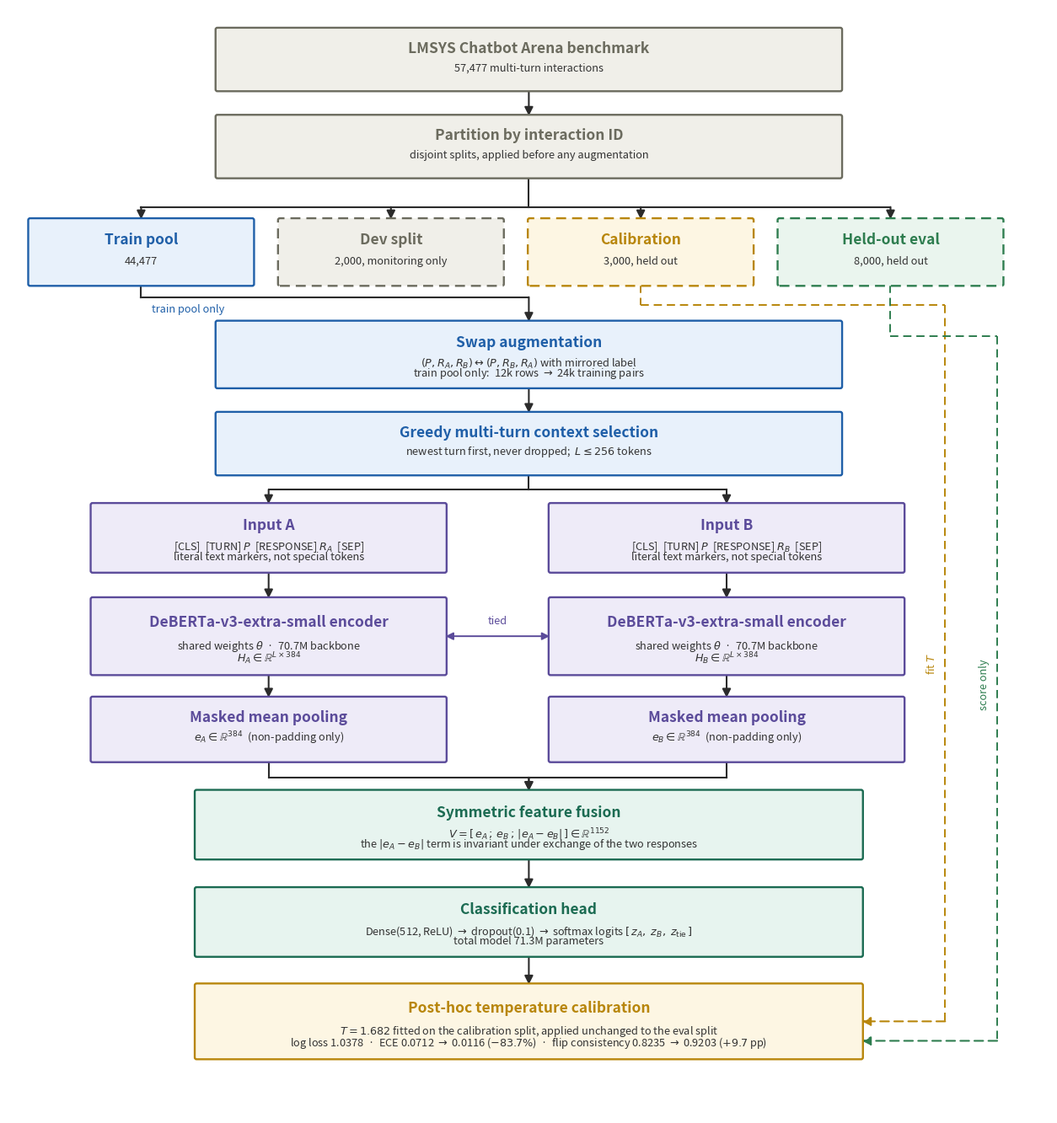

Recreate this plot in Python.
#!/usr/bin/env python3
"""Generate Figure 1 (end-to-end pipeline) for APIN-D-26-05359.

Run:  python3 make_figure1.py [-o OUTPUT.png] [--dpi 200]

Every number drawn here is a named constant below, each traceable to the source of truth:

  * hidden size 384, fused width 1152, 70.7M backbone / 71.3M total
        -> research_paper_revised.tex Sec. 3.4 ("dimension 384", "V in R^{1152}",
           "71.3M parameters, of which 70.7M reside in the shared encoder")
  * logit order [z_A, z_B, z_tie]
        -> notebook_src.py CFG.LABEL2NAME = {0: winner_model_a, 1: winner_model_b, 2: winner_tie}
  * separators " [TURN] " and " [RESPONSE] "
        -> notebook_src.py CFG.TURN_SEP / CFG.RESP_SEP, and greedy_multi_turn_context(), which
           builds each block as TURN_SEP + prompt + RESP_SEP + response
  * split sizes 44,477 / 2,000 / 3,000 / 8,000 of 57,477
        -> results/paper_results.json ["split_sizes"]
  * T = 1.682, log loss 1.0378, ECE 0.0712 -> 0.0116, flip consistency 0.8235 -> 0.9203
        -> results/paper_results.json ["calibration"], ["position_bias"]

This file exists because the previous diagram was drawn by hand and had drifted from the text: it
showed 768/2304 instead of 384/1152, labelled the encoders with the *total* parameter count rather
than the backbone's, ordered the logits [z_A, z_tie, z_B], and omitted the [RESPONSE] separator.
Generating it from constants keeps figure and manuscript in step.
"""

import argparse
from types import SimpleNamespace

import matplotlib

matplotlib.use("Agg")
import matplotlib.pyplot as plt
from matplotlib.patches import FancyBboxPatch, FancyArrowPatch

# ----------------------------------------------------------------- source-of-truth constants
N_TOTAL = "57,477"
N_TRAIN_POOL = "44,477"
N_DEV = "2,000"
N_CALIB = "3,000"
N_EVAL = "8,000"

SEQ_LEN = 256
HIDDEN_DIM = 384           # DeBERTa-v3-extra-small hidden size
FUSED_DIM = 3 * HIDDEN_DIM  # [e_A ; e_B ; |e_A - e_B|] = 1152
BACKBONE_PARAMS = "70.7M"   # shared encoder only
TOTAL_PARAMS = "71.3M"      # encoder + classification head
CLS_HIDDEN = 512
DROPOUT = 0.1

TRAIN_ROWS = "12k"
AUG_ROWS = "24k"

TEMP = "1.682"
LOG_LOSS = "1.0378"
ECE_BEFORE, ECE_AFTER = "0.0712", "0.0116"
ECE_DELTA = "-83.7\\%"
FLIP_BEFORE, FLIP_AFTER = "0.8235", "0.9203"
FLIP_DELTA = "+9.7"          # full model vs unaugmented baseline, in percentage points

# ----------------------------------------------------------------- palette
DATA_EC, DATA_FC = "#6b6b5e", "#f0efe9"      # dataset / partition stages
TRAIN_EC, TRAIN_FC = "#1f5fa8", "#e8f1fb"    # training-data construction
HOLD_EC, HOLD_FC = "#b8860b", "#fdf6e3"      # calibration split
EVAL_EC, EVAL_FC = "#2e7d4f", "#eaf5ee"      # evaluation split
ENC_EC, ENC_FC = "#5b4b9a", "#eeebf8"        # encoder / pooling
HEAD_EC, HEAD_FC = "#1b6b52", "#e7f4ef"      # fusion / classifier

TITLE_FS, BODY_FS, SMALL_FS = 12.5, 10.0, 9.2


def box(ax, x, y, w, h, title, lines, ec, fc, dashed=False, title_fs=TITLE_FS):
    """Rounded box with a bold title and optional detail lines beneath it."""
    ax.add_patch(FancyBboxPatch(
        (x, y), w, h,
        boxstyle="round,pad=0.10,rounding_size=0.18",
        linewidth=1.7, edgecolor=ec, facecolor=fc,
        linestyle=(0, (5, 3)) if dashed else "solid",
        mutation_aspect=1.0, zorder=2,
    ))
    cx = x + w / 2.0
    if lines:
        ax.text(cx, y + h * 0.68, title, ha="center", va="center",
                fontsize=title_fs, fontweight="bold", color=ec, zorder=3)
        step = h * 0.30 / max(len(lines), 1)
        y0 = y + h * 0.36
        for i, ln in enumerate(lines):
            ax.text(cx, y0 - i * step, ln, ha="center", va="center",
                    fontsize=SMALL_FS, color="#333333", zorder=3)
    else:
        ax.text(cx, y + h / 2.0, title, ha="center", va="center",
                fontsize=title_fs, fontweight="bold", color=ec, zorder=3)
    return SimpleNamespace(x=x, y=y, w=w, h=h, cx=cx, top=y + h, bot=y)


def arrow(ax, p, q, dashed=False, color="#2b2b2b", label=None, lx=0.0, ly=0.0):
    ax.add_patch(FancyArrowPatch(
        p, q, arrowstyle="-|>", mutation_scale=15,
        linewidth=1.5, color=color, zorder=1,
        linestyle=(0, (5, 3)) if dashed else "solid",
        shrinkA=0, shrinkB=0,
    ))
    if label:
        ax.text((p[0] + q[0]) / 2 + lx, (p[1] + q[1]) / 2 + ly, label,
                ha="center", va="center", fontsize=SMALL_FS, color=color, zorder=3)


def elbow(ax, p, q, dashed=False, color="#2b2b2b"):
    """Right-angled connector: horizontal from p, then vertical into q."""
    mid = (q[0], p[1])
    ax.plot([p[0], mid[0]], [p[1], mid[1]], color=color, linewidth=1.5,
            linestyle=(0, (5, 3)) if dashed else "solid", zorder=1)
    arrow(ax, mid, q, dashed=dashed, color=color)


def build(out_path, dpi):
    fig, ax = plt.subplots(figsize=(12.6, 13.4))
    ax.set_xlim(0, 100)
    ax.set_ylim(0, 108)
    ax.axis("off")

    # ---------------------------------------------------------------- 1. dataset
    b_data = box(ax, 20, 100, 60, 6.0, "LMSYS Chatbot Arena benchmark",
                 [f"{N_TOTAL} multi-turn interactions"], DATA_EC, DATA_FC)

    # ---------------------------------------------------------------- 2. partition
    b_part = box(ax, 20, 91.5, 60, 6.0, "Partition by interaction ID",
                 ["disjoint splits, applied before any augmentation"], DATA_EC, DATA_FC)
    arrow(ax, (b_data.cx, b_data.bot), (b_part.cx, b_part.top))

    # ---------------------------------------------------------------- 3. four splits
    sw, sy, sh = 21.5, 81.0, 6.4
    b_pool = box(ax, 2.0, sy, sw, sh, "Train pool", [N_TRAIN_POOL], TRAIN_EC, TRAIN_FC)
    b_dev = box(ax, 26.0, sy, sw, sh, "Dev split", [f"{N_DEV}, monitoring only"],
                DATA_EC, DATA_FC, dashed=True)
    b_cal = box(ax, 50.0, sy, sw, sh, "Calibration", [f"{N_CALIB}, held out"],
                HOLD_EC, HOLD_FC, dashed=True)
    b_ev = box(ax, 74.0, sy, sw, sh, "Held-out eval", [f"{N_EVAL}, held out"],
               EVAL_EC, EVAL_FC, dashed=True)

    ax.plot([b_part.cx, b_part.cx], [b_part.bot, 88.6], color="#2b2b2b", lw=1.5, zorder=1)
    ax.plot([b_pool.cx, b_ev.cx], [88.6, 88.6], color="#2b2b2b", lw=1.5, zorder=1)
    for b in (b_pool, b_dev, b_cal, b_ev):
        arrow(ax, (b.cx, 88.6), (b.cx, b.top))

    # ---------------------------------------------------------------- 4. swap augmentation
    b_swap = box(ax, 20, 71.0, 60, 6.4, "Swap augmentation",
                 [r"$(P, R_A, R_B) \leftrightarrow (P, R_B, R_A)$ with mirrored label",
                  f"train pool only:  {TRAIN_ROWS} rows $\\rightarrow$ {AUG_ROWS} training pairs"],
                 TRAIN_EC, TRAIN_FC)
    elbow(ax, (b_pool.cx, b_pool.bot - 1.2), (b_swap.cx, b_swap.top))
    ax.plot([b_pool.cx, b_pool.cx], [b_pool.bot, b_pool.bot - 1.2],
            color="#2b2b2b", lw=1.5, zorder=1)
    ax.text(b_pool.cx + 1.0, b_pool.bot - 2.4, "train pool only",
            ha="left", va="center", fontsize=SMALL_FS, color=TRAIN_EC)

    # ---------------------------------------------------------------- 5. greedy context
    b_ctx = box(ax, 20, 62.5, 60, 6.0, "Greedy multi-turn context selection",
                [f"newest turn first, never dropped;  $L \\leq {SEQ_LEN}$ tokens"],
                TRAIN_EC, TRAIN_FC)
    arrow(ax, (b_swap.cx, b_swap.bot), (b_ctx.cx, b_ctx.top))

    # ---------------------------------------------------------------- 6. tokenized pairs
    # The right-hand column stops at x=86 so the two dashed feedback lines (x=90, x=94.5)
    # have a clear channel and do not cut through any box.
    pw, py, ph = 34.0, 53.0, 6.6
    LX, RX = 8.0, 52.0
    tmpl_a = r"[CLS]  [TURN] $P$  [RESPONSE] $R_A$  [SEP]"
    tmpl_b = r"[CLS]  [TURN] $P$  [RESPONSE] $R_B$  [SEP]"
    b_ia = box(ax, LX, py, pw, ph, "Input A", [tmpl_a, "literal text markers, not special tokens"],
               ENC_EC, ENC_FC)
    b_ib = box(ax, RX, py, pw, ph, "Input B", [tmpl_b, "literal text markers, not special tokens"],
               ENC_EC, ENC_FC)
    ax.plot([b_ctx.cx, b_ctx.cx], [b_ctx.bot, 61.0], color="#2b2b2b", lw=1.5, zorder=1)
    ax.plot([b_ia.cx, b_ib.cx], [61.0, 61.0], color="#2b2b2b", lw=1.5, zorder=1)
    for b in (b_ia, b_ib):
        arrow(ax, (b.cx, 61.0), (b.cx, b.top))

    # ---------------------------------------------------------------- 7. shared encoder
    ey, eh = 43.0, 7.4
    enc_lines = [f"shared weights $\\theta$  ·  {BACKBONE_PARAMS} backbone",
                 f"$H_A \\in \\mathbb{{R}}^{{L \\times {HIDDEN_DIM}}}$"]
    enc_lines_b = [f"shared weights $\\theta$  ·  {BACKBONE_PARAMS} backbone",
                   f"$H_B \\in \\mathbb{{R}}^{{L \\times {HIDDEN_DIM}}}$"]
    b_ea = box(ax, LX, ey, pw, eh, "DeBERTa-v3-extra-small encoder", enc_lines, ENC_EC, ENC_FC)
    b_eb = box(ax, RX, ey, pw, eh, "DeBERTa-v3-extra-small encoder", enc_lines_b, ENC_EC, ENC_FC)
    arrow(ax, (b_ia.cx, b_ia.bot), (b_ea.cx, b_ea.top))
    arrow(ax, (b_ib.cx, b_ib.bot), (b_eb.cx, b_eb.top))

    # weight-tying link
    ax.add_patch(FancyArrowPatch(
        (b_ea.x + b_ea.w, ey + eh / 2), (b_eb.x, ey + eh / 2),
        arrowstyle="<|-|>", mutation_scale=13, linewidth=1.4,
        color=ENC_EC, zorder=1, shrinkA=0, shrinkB=0))
    ax.text((b_ea.x + b_ea.w + b_eb.x) / 2, ey + eh / 2 + 1.5, "tied", ha="center", va="center",
            fontsize=SMALL_FS, color=ENC_EC, style="italic")

    # ---------------------------------------------------------------- 8. pooling
    poy, poh = 34.5, 6.2
    b_pa = box(ax, LX, poy, pw, poh, "Masked mean pooling",
               [f"$e_A \\in \\mathbb{{R}}^{{{HIDDEN_DIM}}}$  (non-padding only)"],
               ENC_EC, ENC_FC)
    b_pb = box(ax, RX, poy, pw, poh, "Masked mean pooling",
               [f"$e_B \\in \\mathbb{{R}}^{{{HIDDEN_DIM}}}$  (non-padding only)"],
               ENC_EC, ENC_FC)
    arrow(ax, (b_ea.cx, b_ea.bot), (b_pa.cx, b_pa.top))
    arrow(ax, (b_eb.cx, b_eb.bot), (b_pb.cx, b_pb.top))

    # ---------------------------------------------------------------- 9. fusion
    b_fuse = box(ax, 18, 25.0, 64, 6.6, "Symmetric feature fusion",
                 [r"$V = [\, e_A \,;\, e_B \,;\, |e_A - e_B| \,]"
                  f" \\in \\mathbb{{R}}^{{{FUSED_DIM}}}$",
                  r"the $|e_A - e_B|$ term is invariant under exchange of the two responses"],
                 HEAD_EC, HEAD_FC)
    elbow(ax, (b_pa.cx, b_pa.bot - 1.6), (b_fuse.cx, b_fuse.top))
    elbow(ax, (b_pb.cx, b_pb.bot - 1.6), (b_fuse.cx, b_fuse.top))
    for b in (b_pa, b_pb):
        ax.plot([b.cx, b.cx], [b.bot, b.bot - 1.6], color="#2b2b2b", lw=1.5, zorder=1)

    # ---------------------------------------------------------------- 10. classifier
    b_cls = box(ax, 18, 15.5, 64, 6.6, "Classification head",
                [f"Dense({CLS_HIDDEN}, ReLU) $\\rightarrow$ dropout({DROPOUT}) $\\rightarrow$ "
                 r"softmax logits $[\, z_A ,\; z_B ,\; z_{\mathrm{tie}} \,]$",
                 f"total model {TOTAL_PARAMS} parameters"],
                HEAD_EC, HEAD_FC)
    arrow(ax, (b_fuse.cx, b_fuse.bot), (b_cls.cx, b_cls.top))

    # ---------------------------------------------------------------- 11. calibration + results
    b_cal2 = box(ax, 18, 5.5, 64, 7.2, "Post-hoc temperature calibration",
                 [f"$T = {TEMP}$ fitted on the calibration split, applied unchanged to the eval split",
                  f"log loss {LOG_LOSS}  ·  ECE {ECE_BEFORE} $\\rightarrow$ {ECE_AFTER} "
                  f"(${ECE_DELTA}$)  ·  flip consistency {FLIP_BEFORE} $\\rightarrow$ {FLIP_AFTER} "
                  f"(${FLIP_DELTA}$ pp)"],
                 HOLD_EC, HOLD_FC)
    arrow(ax, (b_cls.cx, b_cls.bot), (b_cal2.cx, b_cal2.top))

    # Dashed feedback, routed down the clear channel to the right of the encoder column
    # (which now ends at x=86): the calibration split fits T, the eval split is only ever scored.
    CAL_CH, EVAL_CH = 90.0, 95.0

    ax.plot([b_cal.cx, b_cal.cx], [b_cal.bot, 79.0], color=HOLD_EC, lw=1.4,
            linestyle=(0, (5, 3)), zorder=1)
    ax.plot([b_cal.cx, CAL_CH], [79.0, 79.0], color=HOLD_EC, lw=1.4,
            linestyle=(0, (5, 3)), zorder=1)
    ax.plot([CAL_CH, CAL_CH], [79.0, 9.1], color=HOLD_EC, lw=1.4,
            linestyle=(0, (5, 3)), zorder=1)
    arrow(ax, (CAL_CH, 9.1), (b_cal2.x + b_cal2.w, 9.1), dashed=True, color=HOLD_EC)
    ax.text(CAL_CH - 1.3, 44.0, "fit $T$", rotation=90, ha="center", va="center",
            fontsize=SMALL_FS, color=HOLD_EC)

    ax.plot([b_ev.cx, b_ev.cx], [b_ev.bot, 76.0], color=EVAL_EC, lw=1.4,
            linestyle=(0, (5, 3)), zorder=1)
    ax.plot([b_ev.cx, EVAL_CH], [76.0, 76.0], color=EVAL_EC, lw=1.4,
            linestyle=(0, (5, 3)), zorder=1)
    ax.plot([EVAL_CH, EVAL_CH], [76.0, 7.2], color=EVAL_EC, lw=1.4,
            linestyle=(0, (5, 3)), zorder=1)
    arrow(ax, (EVAL_CH, 7.2), (b_cal2.x + b_cal2.w, 7.2), dashed=True, color=EVAL_EC)
    ax.text(EVAL_CH - 1.3, 42.0, "score only", rotation=90, ha="center", va="center",
            fontsize=SMALL_FS, color=EVAL_EC)

    fig.subplots_adjust(left=0.01, right=0.99, top=0.99, bottom=0.01)
    fig.savefig(out_path, dpi=dpi, facecolor="white", bbox_inches="tight", pad_inches=0.15)
    plt.close(fig)
    print(f"wrote {out_path} at {dpi} dpi")
    print(f"  hidden={HIDDEN_DIM}  fused={FUSED_DIM}  backbone={BACKBONE_PARAMS}  "
          f"total={TOTAL_PARAMS}  logits=[z_A, z_B, z_tie]")


if __name__ == "__main__":
    ap = argparse.ArgumentParser(description=__doc__,
                                 formatter_class=argparse.RawDescriptionHelpFormatter)
    ap.add_argument("-o", "--out", default="pipeline_diagram.png")
    ap.add_argument("--dpi", type=int, default=200)
    a = ap.parse_args()
    build(a.out, a.dpi)
